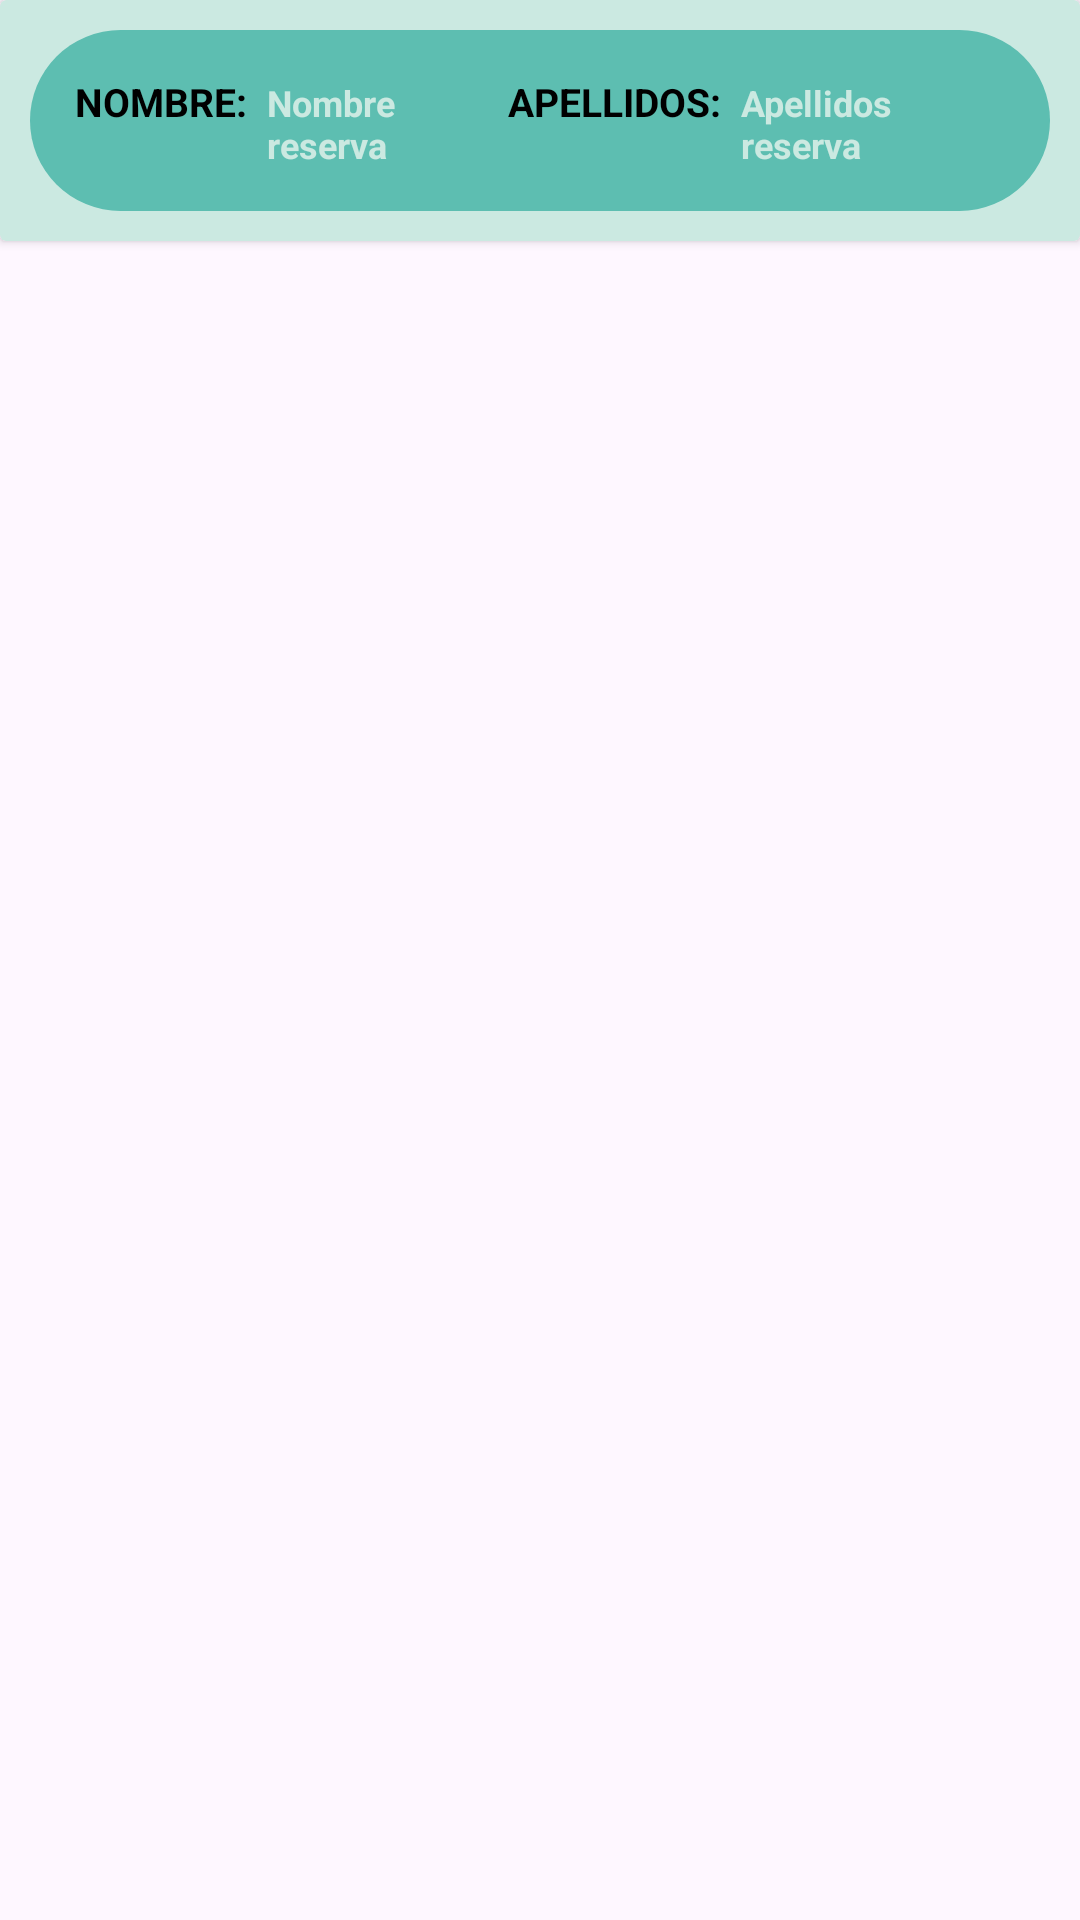

Layout XML and referenced resources for this Android screen:
<!-- AndroidManifest.xml: application theme Theme.HalimaApp -->
<!-- res/layout/card_view.xml -->
<?xml version="1.0" encoding="utf-8"?>
<androidx.constraintlayout.widget.ConstraintLayout xmlns:android="http://schemas.android.com/apk/res/android"
    xmlns:tools="http://schemas.android.com/tools"
    android:layout_width="match_parent"
    android:layout_height="wrap_content"
    android:id="@+id/card_view">

    <androidx.cardview.widget.CardView
        android:layout_width="match_parent"
        android:layout_height="wrap_content"
        tools:layout_editor_absoluteX="1dp"
        tools:layout_editor_absoluteY="352dp"
        android:backgroundTint="@color/blue"
        tools:ignore="MissingConstraints">


        <LinearLayout
            android:layout_width="match_parent"
            android:layout_height="match_parent"
            android:background="@drawable/style_contenedor"
            style="@style/contenedor_card"
            android:orientation="horizontal">

            <TextView
                android:layout_width="wrap_content"
                android:layout_height="wrap_content"
                style="@style/LabelText_card"
                android:text="Nombre:  "/>

            <TextView
                android:id="@+id/textNom"
                android:layout_width="wrap_content"
                android:layout_height="wrap_content"
                style="@style/ValueText_card"
                android:layout_weight="1"
                android:text="Nombre reserva"/>

            <TextView
                android:layout_width="wrap_content"
                android:layout_height="wrap_content"
                style="@style/LabelText_card"
                android:text="Apellidos:  "/>

            <TextView
                android:id="@+id/textApe"
                android:layout_width="wrap_content"
                android:layout_height="wrap_content"
                style="@style/ValueText_card"
                android:layout_weight="1"
                android:text="Apellidos reserva"/>

        </LinearLayout>
    </androidx.cardview.widget.CardView>

</androidx.constraintlayout.widget.ConstraintLayout>
<!-- resources referenced by this layout -->
<resources>
  <color name="blue">#cbe9e1</color>
  <!-- drawable style_contenedor (drawable) -->
  <?xml version="1.0" encoding="utf-8"?>
  <shape xmlns:android="http://schemas.android.com/apk/res/android" android:shape="rectangle">
      <solid android:color="@color/cajas"/>
      <corners android:radius="50dp"/>
  
  
  
  </shape>
  <style name="LabelText_card">
          <item name="android:textColor">@color/black</item>
          <item name="android:textSize">13sp</item>
          <item name="android:textAllCaps">true</item>
          <item name="android:textStyle">bold</item>
  
      </style>
  <style name="ValueText_card">
          <item name="android:textColor">@color/blue</item>
          <item name="android:textSize">12sp</item>
          <item name="android:textStyle">bold</item>
      </style>
  <style name="contenedor_card">
          <item name="android:layout_margin">10dp</item>
          <item name="android:padding">15dp</item>
      </style>
  <style name="Theme.HalimaApp" parent="Base.Theme.HalimaApp" />
  <color name="cajas">#5dbeb1</color>
  <color name="black">#FF000000</color>
  <style name="Base.Theme.HalimaApp" parent="Theme.Material3.DayNight.NoActionBar">
  
          
          <item name="colorSurfaceContainer">@color/cajas</item>
  
  
      </style>
</resources>
